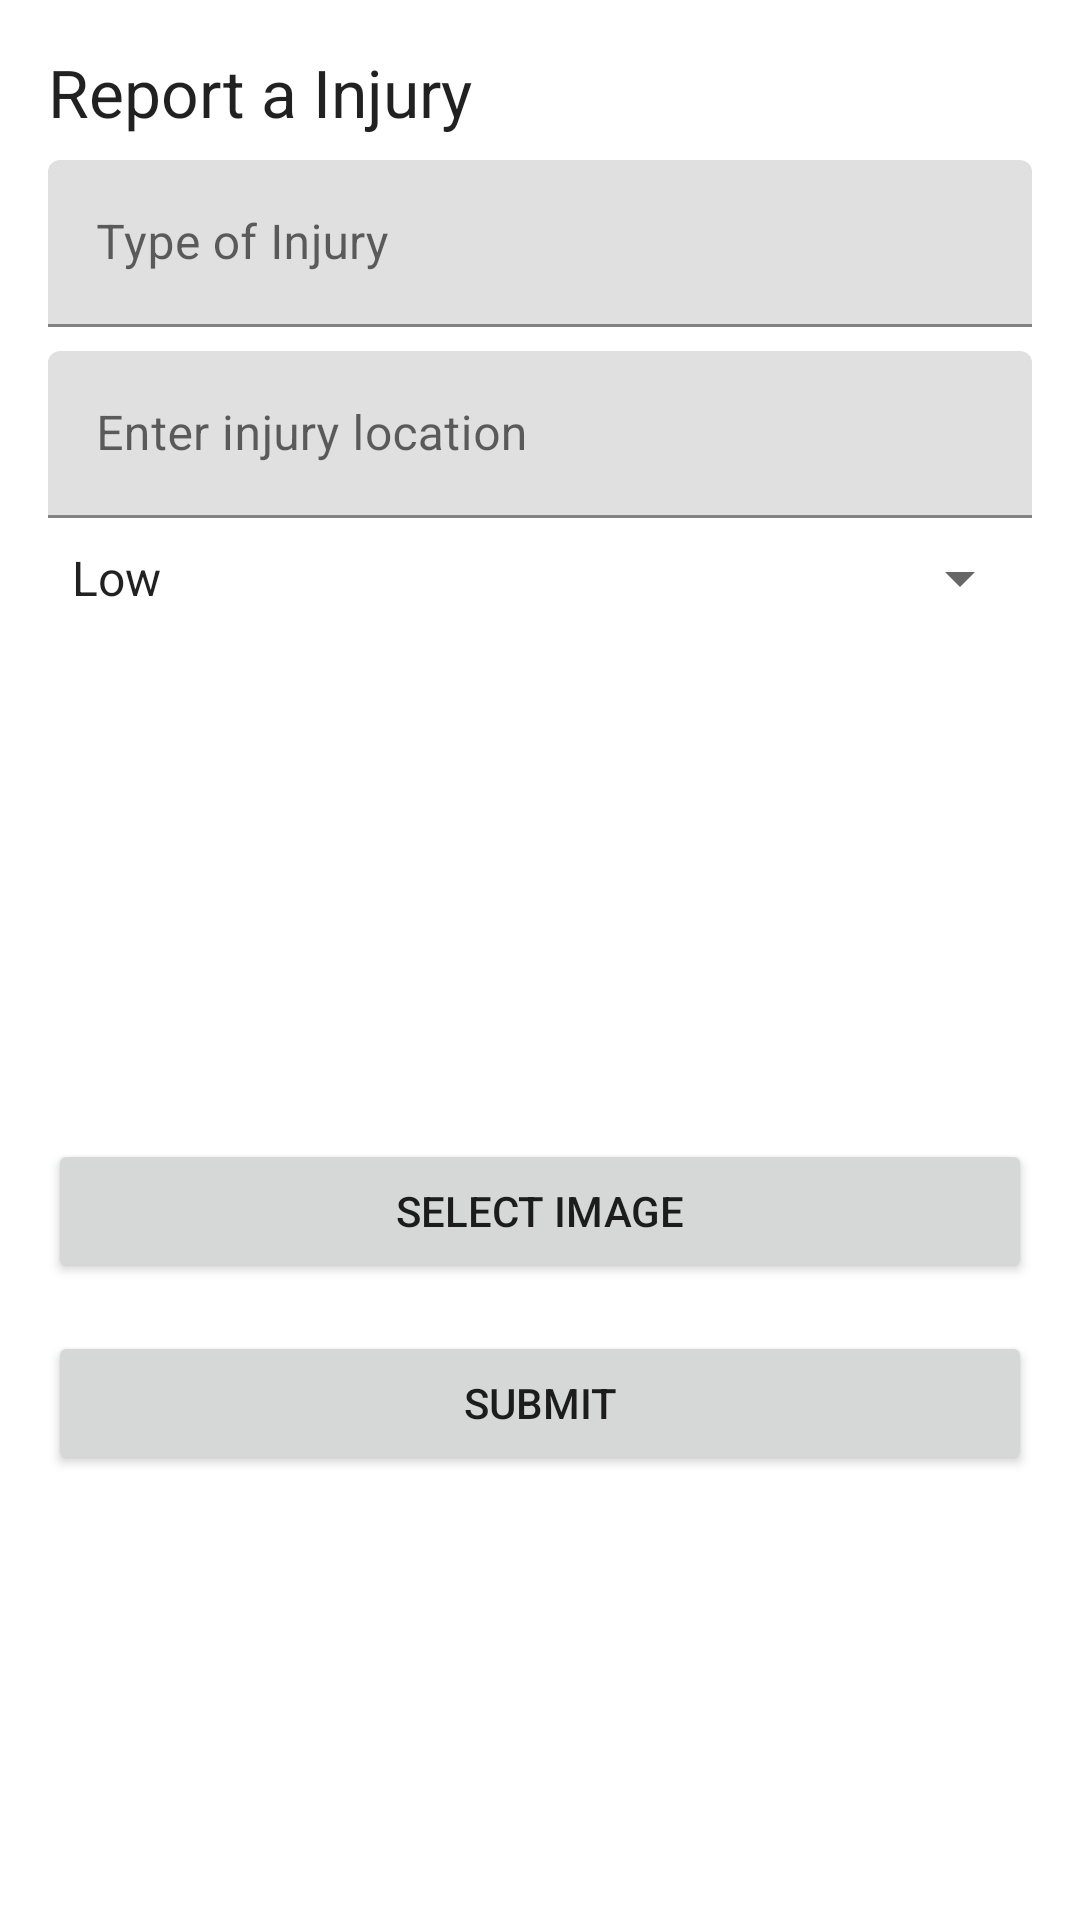

Layout XML and referenced resources for this Android screen:
<!-- AndroidManifest.xml: application theme AppTheme.NoActionBar -->
<!-- res/layout/activity_injury_tracking.xml -->
<?xml version="1.0" encoding="utf-8"?>
<LinearLayout
    xmlns:android="http://schemas.android.com/apk/res/android"
    xmlns:app="http://schemas.android.com/apk/res-auto"
    android:layout_width="match_parent"
    android:layout_height="wrap_content"
    android:orientation="vertical"
    android:padding="16dp">

    <TextView
        android:id="@+id/textViewTitle"
        android:layout_width="wrap_content"
        android:layout_height="wrap_content"
        android:text="@string/report_a_injury"
        android:textAppearance="@style/TextAppearance.AppCompat.Large"/>

    <com.google.android.material.textfield.TextInputLayout
        android:layout_width="match_parent"
        android:layout_height="wrap_content"
        android:layout_marginTop="8dp">
        <com.google.android.material.textfield.TextInputEditText
            android:id="@+id/editTextInjuryType"
            android:layout_width="match_parent"
            android:layout_height="wrap_content"
            android:hint="@string/type_of_injury"/>
    </com.google.android.material.textfield.TextInputLayout>

    <com.google.android.material.textfield.TextInputLayout
        android:layout_width="match_parent"
        android:layout_height="wrap_content"
        android:layout_marginTop="8dp">
        <com.google.android.material.textfield.TextInputEditText
            android:id="@+id/editTextInjuryLocation"
            android:layout_width="match_parent"
            android:layout_height="wrap_content"
            android:hint="@string/hint_injury_location"/>
    </com.google.android.material.textfield.TextInputLayout>

    <com.google.android.material.textfield.TextInputLayout
        android:layout_width="match_parent"
        android:layout_height="wrap_content"
        app:layout_constraintTop_toBottomOf="@id/editTextInjuryLocation"
        android:layout_marginTop="8dp">
        <Spinner
            android:id="@+id/spinnerInjurySeverity"
            android:layout_width="match_parent"
            android:layout_height="wrap_content"
            android:entries="@array/injury_severity_options"
            />
    </com.google.android.material.textfield.TextInputLayout>








    <ImageView
        android:id="@+id/imageViewSelectedImage"
        android:layout_width="150dp"
        android:layout_height="150dp"
        android:layout_gravity="center"
        android:layout_marginTop="10dp"
        android:layout_marginBottom="15dp"
        android:contentDescription="@string/select_image" />

    <Button
        android:id="@+id/buttonSelectImage"
        android:layout_width="match_parent"
        android:layout_height="wrap_content"
        android:text="@string/select_image"/>

    <Button
        android:id="@+id/buttonSubmitInjury"
        android:layout_width="match_parent"
        android:layout_height="wrap_content"
        android:layout_marginTop="16dp"
        android:text="@string/submit"/>

</LinearLayout>
<!-- resources referenced by this layout -->
<resources>
  <string-array name="injury_severity_options">
          <item>Low</item>
          <item>Moderate</item>
          <item>High</item>
          <item>Critical</item>
      </string-array>
  <string name="hint_injury_location">Enter injury location</string>
  <string name="report_a_injury">Report a Injury</string>
  <string name="select_image">Select Image</string>
  <string name="submit">Submit</string>
  <string name="type_of_injury">Type of Injury</string>
  <style name="AppTheme.NoActionBar" parent="Theme.MaterialComponents.Light.NoActionBar">
          
          <item name="colorPrimary">@color/colorPrimary</item>
          <item name="colorPrimaryDark">@color/colorPrimaryDark</item>
          <item name="colorAccent">@color/colorAccent</item>
      </style>
  <color name="colorPrimary">#6200EE</color>
  <color name="colorPrimaryDark">#3700B3</color>
  <color name="colorAccent">#03DAC5</color>
</resources>
